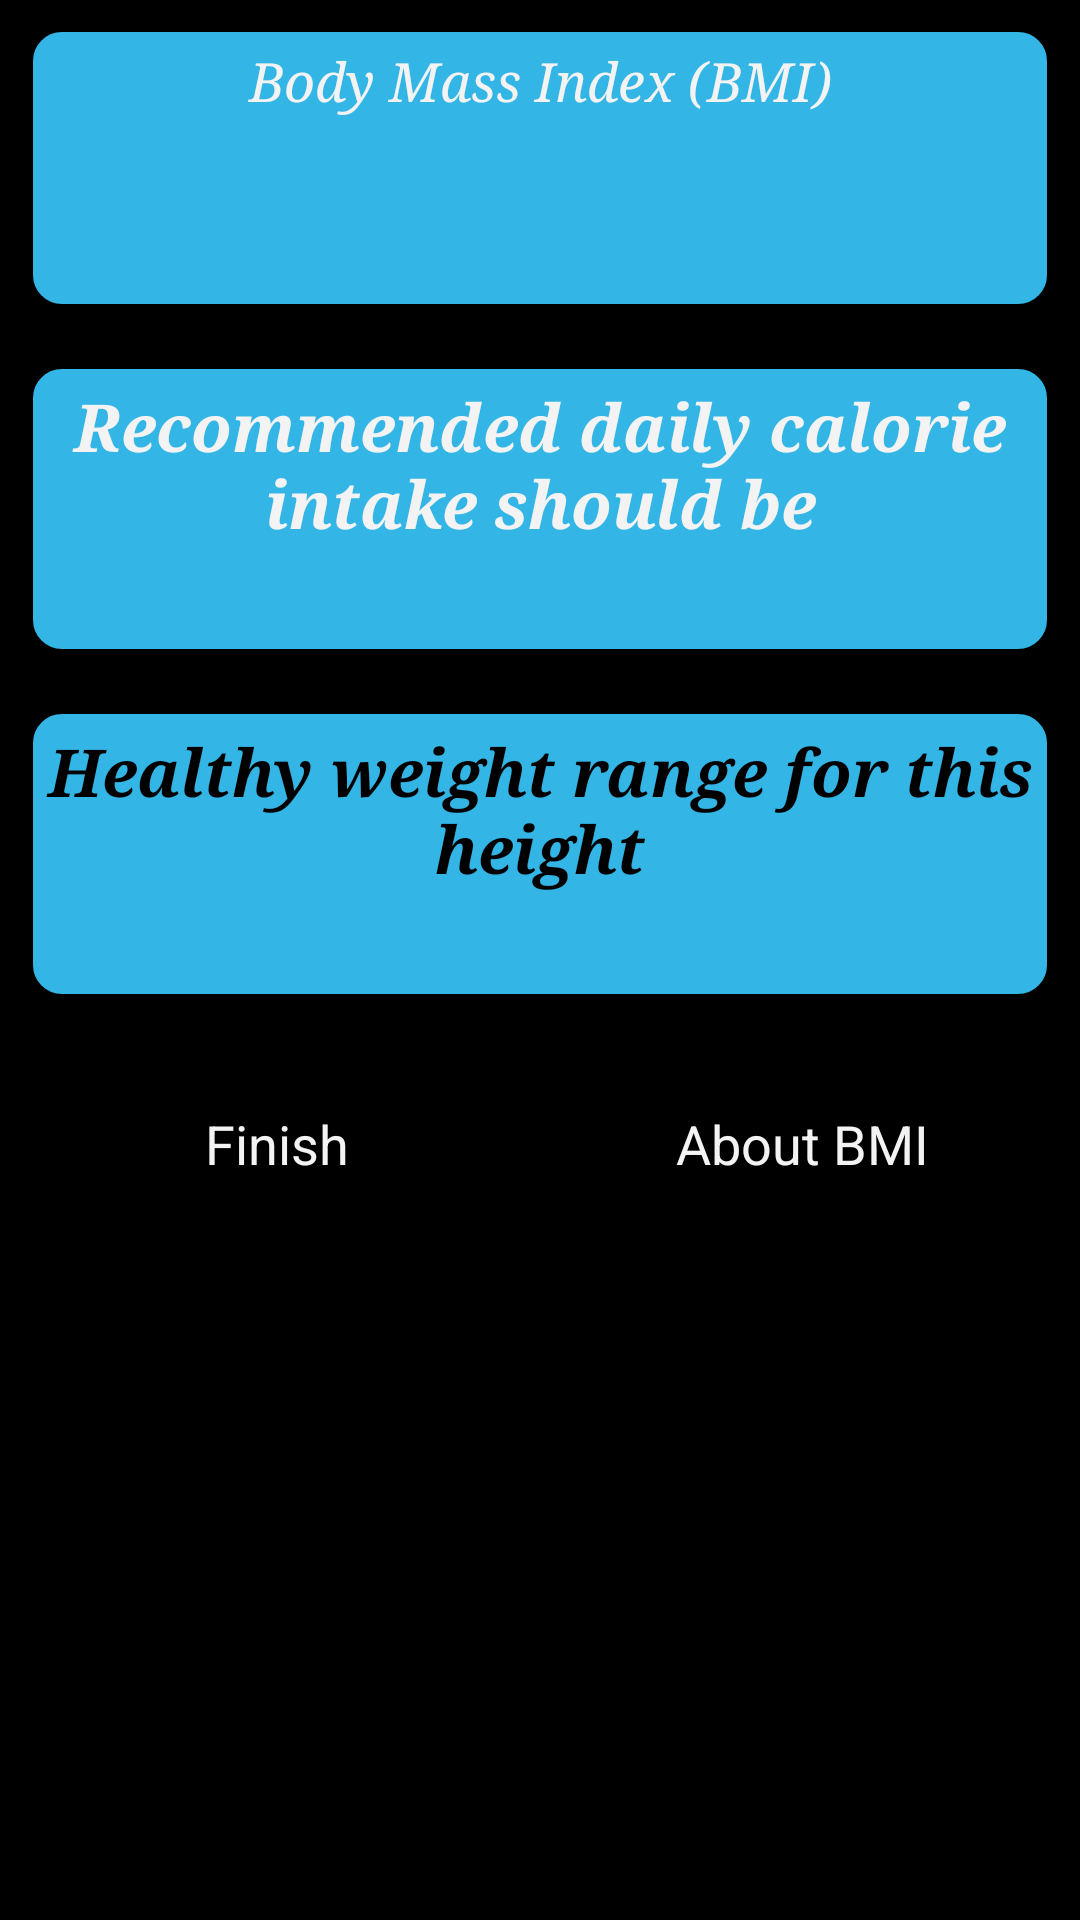

Layout XML and referenced resources for this Android screen:
<!-- AndroidManifest.xml: application theme android:Theme.Holo.NoActionBar.Fullscreen -->
<!-- res/layout/activity_bmi_result.xml -->
<ScrollView xmlns:android="http://schemas.android.com/apk/res/android"
	android:id="@+id/scrollView1"
	android:layout_width="match_parent"
	android:layout_height="match_parent"
	android:background="@drawable/round_border_gray_gradient" >

	<LinearLayout
		android:layout_width="match_parent"
		android:layout_height="match_parent"
		android:orientation="vertical" >

		<LinearLayout
			android:layout_width="match_parent"
			android:layout_height="match_parent"
			android:layout_margin="10dp"
			android:layout_weight="1"
			android:background="@drawable/background_obese"
			android:orientation="vertical"
			android:padding="5dp" >

			<TextView
				android:layout_width="match_parent"
				android:layout_height="wrap_content"
				android:gravity="center"
				android:text="@string/bmi"
				android:textAppearance="?android:attr/textAppearanceMedium"
				android:textStyle="italic"
				android:typeface="serif" />

			<TextView
				android:id="@+id/twBmiValue"
				android:layout_width="match_parent"
				android:layout_height="wrap_content"
				android:gravity="center"
				android:textAppearance="?android:attr/textAppearanceLarge"
				android:textStyle="bold|italic"
				android:typeface="serif" />

			<TextView
				android:id="@+id/twBmiResultName"
				android:layout_width="match_parent"
				android:layout_height="0dp"
				android:layout_weight="1"
				android:gravity="center"
				android:textAppearance="?android:attr/textAppearanceLarge"
				android:textColor="@color/green"
				android:typeface="serif" />
		</LinearLayout>

		<LinearLayout
			android:layout_width="match_parent"
			android:layout_height="match_parent"
			android:layout_margin="10dp"
			android:layout_weight="1"
			android:background="@drawable/background_obese"
			android:orientation="vertical"
			android:padding="5dp" >

			<TextView
				android:layout_width="match_parent"
				android:layout_height="wrap_content"
				android:gravity="center"
				android:text="@string/recomended_kkal_intake_should_be"
				android:textAppearance="?android:attr/textAppearanceLarge"
				android:textStyle="italic|bold"
				android:typeface="serif" />

			<TextView
				android:id="@+id/twHealthyCaloriesRange"
				android:layout_width="match_parent"
				android:layout_height="wrap_content"
				android:gravity="center"
				android:textAppearance="?android:attr/textAppearanceLarge"
				android:textStyle="bold|italic"
				android:typeface="serif" />
		</LinearLayout>

		<LinearLayout
			android:layout_width="match_parent"
			android:layout_height="match_parent"
			android:layout_margin="10dp"
			android:layout_weight="1"
			android:background="@drawable/background_obese"
			android:orientation="vertical"
			android:padding="5dp" >

			<TextView
				android:layout_width="match_parent"
				android:layout_height="wrap_content"
				android:gravity="center"
				android:text="@string/healthy_weight_range"
				android:textAppearance="?android:attr/textAppearanceLarge"
				android:textColor="@color/caldroid_black"
				android:textStyle="italic|bold"
				android:typeface="serif" />

			<TextView
				android:id="@+id/twHealthyWeightRange"
				android:layout_width="match_parent"
				android:layout_height="wrap_content"
				android:gravity="center"
				android:textAppearance="?android:attr/textAppearanceLarge"
				android:textStyle="bold|italic"
				android:typeface="serif" />
		</LinearLayout>

		<LinearLayout
			android:layout_width="match_parent"
			android:layout_height="match_parent"
			android:layout_margin="5dp"
			android:layout_weight="1"
			android:orientation="horizontal" >
 
			<Button
				android:id="@+id/btnFinish"
				style="?android:attr/buttonBarButtonStyle"
				android:layout_width="match_parent"
				android:layout_height="match_parent"
				android:layout_margin="10dp" 
				android:layout_weight="1"
				android:background="@drawable/round_border_gray_gradient"
				android:text="@string/finish" />
 
			<Button
				android:id="@+id/btnAboutBmiIndex"
				style="?android:attr/buttonBarButtonStyle"
				android:layout_width="match_parent"
				android:layout_height="match_parent"
				android:layout_margin="10dp"
				android:layout_weight="1"
				android:background="@drawable/round_border_gray_gradient"
				android:text="@string/about_bmi" />
		</LinearLayout>
	</LinearLayout>

</ScrollView>
<!-- resources referenced by this layout -->
<resources>
  <color name="caldroid_black">#000000</color>
  <color name="green">#FF00FF00</color>
  <!-- drawable background_obese (drawable-ldpi) -->
  <?xml version="1.0" encoding="UTF-8"?>
  <inset xmlns:android="http://schemas.android.com/apk/res/android"
  	android:insetBottom="1.0px"
  	android:insetLeft="1.0px"
  	android:insetRight="1.0px"
  	android:insetTop="0.0px" >
  
  	<selector>
  		<item android:state_pressed="true">
  			<shape>
  				<gradient
  					android:angle="270.0"
  					android:endColor="#ffffff"
  					android:startColor="#ffffff" />
  
  				<corners android:radius="11.0dip" />
  			</shape>
  		</item>
  		<item>
  			<shape>
  				<stroke
  					android:width="2.0px"
  					android:color="#000000" />
  
  				<gradient
  					android:angle="270.0"
  					android:endColor="@android:color/holo_blue_light"
  					android:startColor="@android:color/holo_blue_light" />
  
  				<corners android:radius="10.0dip" />
  			</shape>
  		</item>
  	</selector>
  
  </inset>
  <string name="about_bmi">About BMI</string>
  <string name="bmi">Body Mass Index (BMI)</string>
  <string name="finish">Finish</string>
  <string name="healthy_weight_range">Healthy weight range for this height</string>
  <string name="recomended_kkal_intake_should_be">Recommended daily calorie intake should be</string>
</resources>
